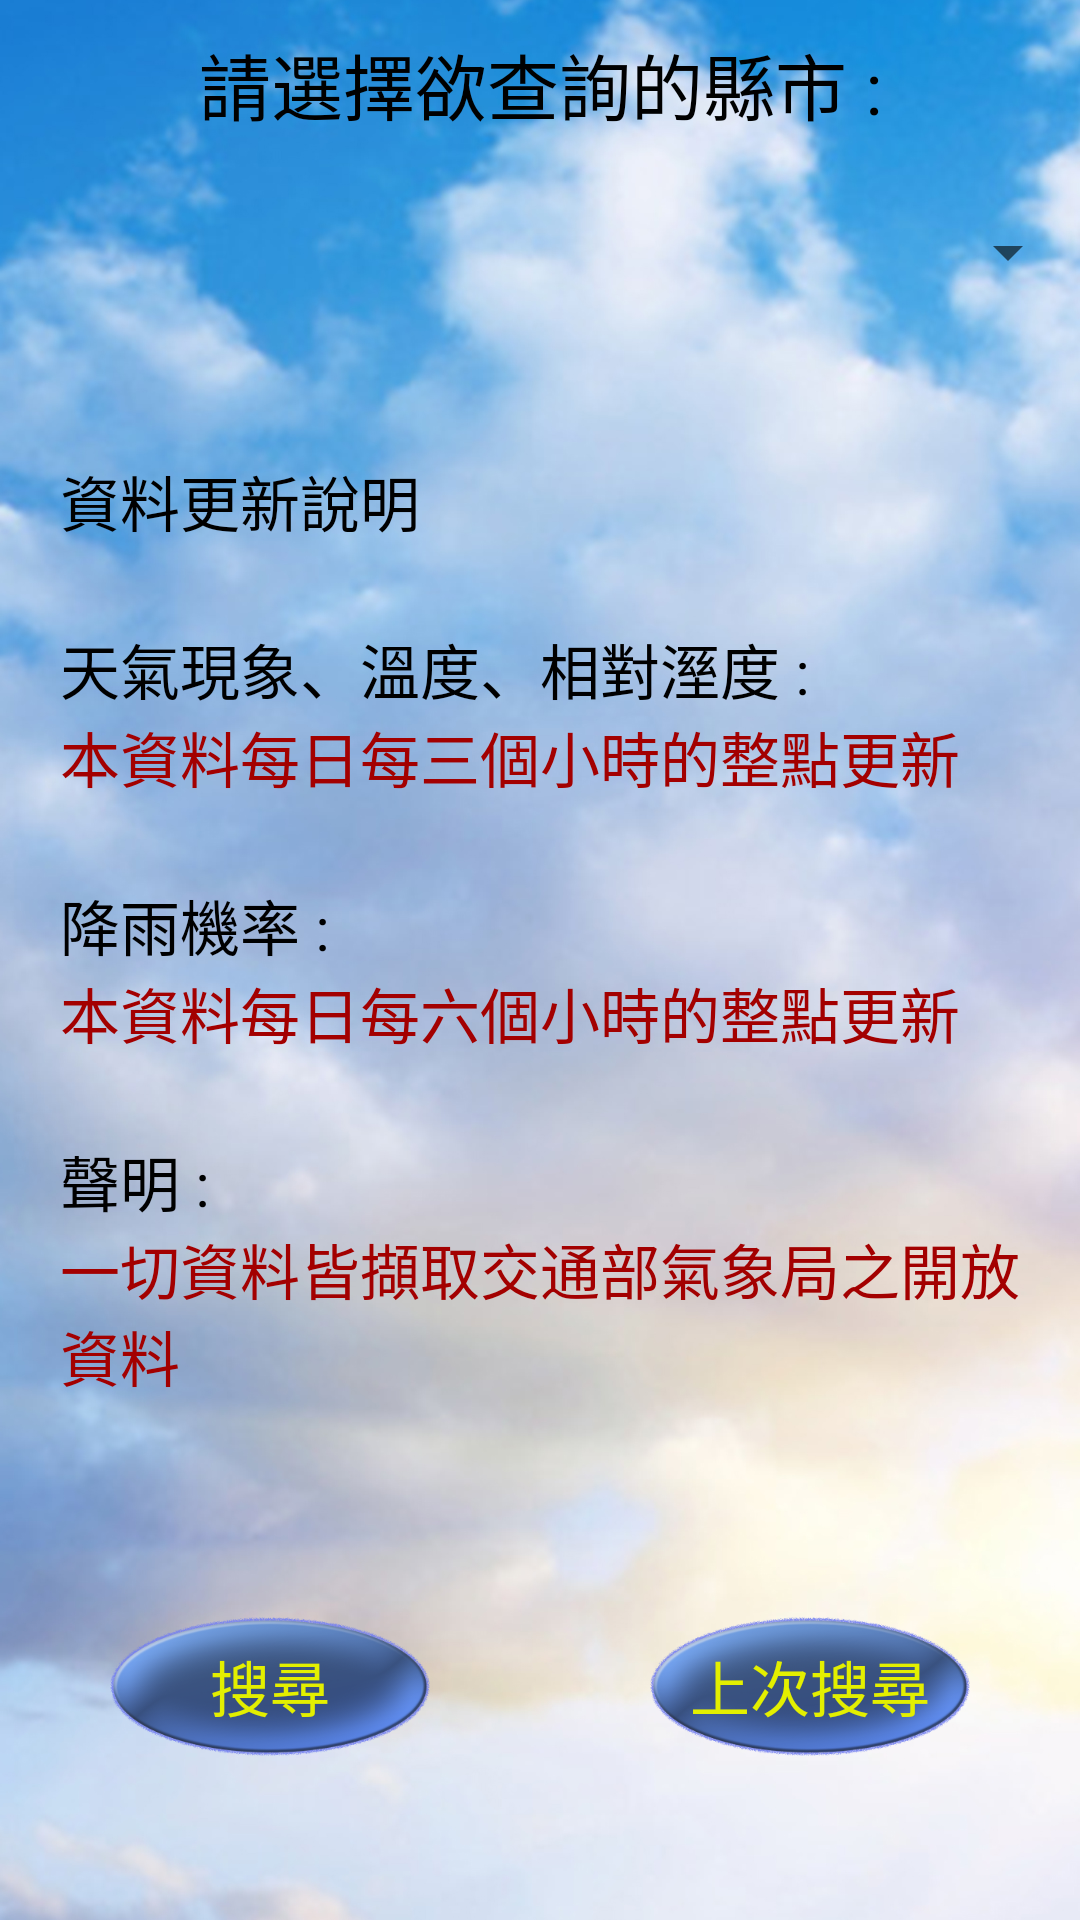

Produce the Android XML layout that renders to this screen, including the resource entries it uses.
<!-- AndroidManifest.xml: application theme AppTheme -->
<!-- res/layout/chosecity.xml -->
<?xml version="1.0" encoding="utf-8"?>
<androidx.constraintlayout.widget.ConstraintLayout
    xmlns:android="http://schemas.android.com/apk/res/android"
    xmlns:app="http://schemas.android.com/apk/res-auto"
    xmlns:tools="http://schemas.android.com/tools"
    android:layout_width="match_parent"
    android:layout_height="match_parent"
    tools:context=".Activity.ChoseCity">

    <LinearLayout
        android:layout_width="match_parent"
        android:layout_height="match_parent"
        android:orientation="vertical"
        android:background="@drawable/firstpagebackground"
        app:layout_constraintBottom_toBottomOf="parent"
        app:layout_constraintEnd_toEndOf="parent"
        app:layout_constraintStart_toStartOf="parent"
        app:layout_constraintTop_toTopOf="parent"
        tools:ignore="UselessLeaf">

        <LinearLayout
            android:layout_width="match_parent"
            android:layout_height="wrap_content"
            android:layout_weight="1"
            android:orientation="vertical">

            <TextView
                android:id="@+id/textView"
                android:layout_width="match_parent"
                android:layout_height="?attr/actionBarSize"
                android:gravity="center"
                android:text="@string/chose"
                android:textColor="#000000"
                android:textSize="24sp" />

            <Spinner
                android:id="@+id/spinner"
                android:layout_width="match_parent"
                android:layout_height="?attr/actionBarSize"
                android:layout_gravity="center"
                android:gravity="center"
                android:theme="@style/SpnStyle" />
        </LinearLayout>

        <LinearLayout
            android:layout_width="match_parent"
            android:layout_height="wrap_content"
            android:layout_weight="2"
            android:layout_gravity="center"
            android:gravity="center"
            android:orientation="vertical">

            <TextView
                android:id="@+id/textView2"
                android:layout_width="match_parent"
                android:layout_height="?attr/actionBarSize"
                android:text="@string/update"
                android:textColor="#000000"
                android:textSize="20sp"
                android:paddingStart="20dp"
                tools:ignore="RtlSymmetry" />

            <TextView
                android:id="@+id/textView3"
                android:layout_width="match_parent"
                android:layout_height="wrap_content"
                android:textColor="#000000"
                android:textSize="20sp"
                android:text="@string/title1"
                android:paddingStart="20dp"
                tools:ignore="RtlSymmetry" />

            <TextView
                android:id="@+id/textView4"
                android:layout_width="match_parent"
                android:layout_height="?attr/actionBarSize"
                android:textColor="#a30000"
                android:textSize="20sp"
                android:text="@string/updatetime1"
                android:paddingStart="20dp"
                tools:ignore="RtlSymmetry" />

            <TextView
                android:id="@+id/textView5"
                android:layout_width="match_parent"
                android:layout_height="wrap_content"
                android:textColor="#000000"
                android:textSize="20sp"
                android:text="@string/title2"
                android:paddingStart="20dp"
                tools:ignore="RtlSymmetry" />

            <TextView
                android:id="@+id/textView6"
                android:layout_width="match_parent"
                android:layout_height="?attr/actionBarSize"
                android:textColor="#a30000"
                android:textSize="20sp"
                android:text="@string/updatetime2"
                android:paddingStart="20dp"
                tools:ignore="RtlSymmetry" />

            <TextView
                android:id="@+id/textView7"
                android:layout_width="match_parent"
                android:layout_height="wrap_content"
                android:textColor="#000000"
                android:textSize="20sp"
                android:text="@string/statement"
                android:paddingStart="20dp"
                tools:ignore="RtlSymmetry" />

            <TextView
                android:id="@+id/textView8"
                android:layout_width="match_parent"
                android:layout_height="?attr/actionBarSize"
                android:textColor="#a30000"
                android:textSize="20sp"
                android:text="@string/statementmessage"
                android:paddingStart="20dp"
                android:paddingEnd="20dp"
                tools:ignore="RtlSymmetry" />

        </LinearLayout>

        <LinearLayout
            android:layout_width="match_parent"
            android:layout_height="wrap_content"
            android:layout_weight="1"
            android:layout_gravity="center"
            android:gravity="center"
            android:orientation="horizontal">

            <Button
                android:id="@+id/button1"
                android:layout_width="match_parent"
                android:layout_height="135dp"
                android:layout_weight="1"
                android:textColor="#e3ef00"
                android:textSize="20sp"
                android:gravity="center"
                android:text="@string/search"
                android:background="@drawable/searchbutton"
                tools:ignore="ButtonStyle,NestedWeights" />

            <Button
                android:id="@+id/button2"
                android:layout_width="match_parent"
                android:layout_height="135dp"
                android:layout_weight="1"
                android:textColor="#e3ef00"
                android:textSize="20sp"
                android:gravity="center"
                android:text="@string/lastsearch"
                android:background="@drawable/searchbutton"
                tools:ignore="ButtonStyle" />

        </LinearLayout>

    </LinearLayout>

</androidx.constraintlayout.widget.ConstraintLayout>
<!-- resources referenced by this layout -->
<resources>
  <!-- drawable firstpagebackground: png bitmap (drawable, 988126 bytes) -->
  <!-- drawable searchbutton: png bitmap (drawable, 57347 bytes) -->
  <string name="chose">請選擇欲查詢的縣市 :</string>
  <string name="lastsearch">上次搜尋</string>
  <string name="search">搜尋</string>
  <string name="statement">聲明 : </string>
  <string name="statementmessage">一切資料皆擷取交通部氣象局之開放資料</string>
  <string name="title1">天氣現象、溫度、相對溼度 : </string>
  <string name="title2">降雨機率 : </string>
  <string name="update">資料更新說明</string>
  <string name="updatetime1">本資料每日每三個小時的整點更新</string>
  <string name="updatetime2">本資料每日每六個小時的整點更新</string>
  <style name="SpnStyle">
          <item name="android:background">@drawable/spinner</item>
      </style>
  <style name="AppTheme" parent="Theme.AppCompat.Light.DarkActionBar">
          
          <item name="colorPrimary">@color/colorPrimary</item>
          <item name="colorPrimaryDark">@color/colorPrimaryDark</item>
          <item name="colorAccent">@color/colorAccent</item>
      </style>
  <!-- drawable spinner (drawable) -->
  <?xml version="1.0" encoding="utf-8"?>
      <selector xmlns:android="http://schemas.android.com/apk/res/android">
          <item><layer-list>
              <item><shape>
                  <gradient android:angle="90" android:endColor="#ffffff" android:startColor="#89d0ff" android:type="linear" />
                  <stroke android:width="1dp" android:color="#ffffff" />
                  <corners android:radius="4dp" />
                  <padding android:bottom="3dp" android:left="3dp" android:right="3dp" android:top="3dp" />
              </shape></item>
          </layer-list></item>
       </selector>
  <color name="colorPrimary">#ECFAFF</color>
  <color name="colorPrimaryDark">#126FB9</color>
  <color name="colorAccent">#adadad</color>
</resources>
